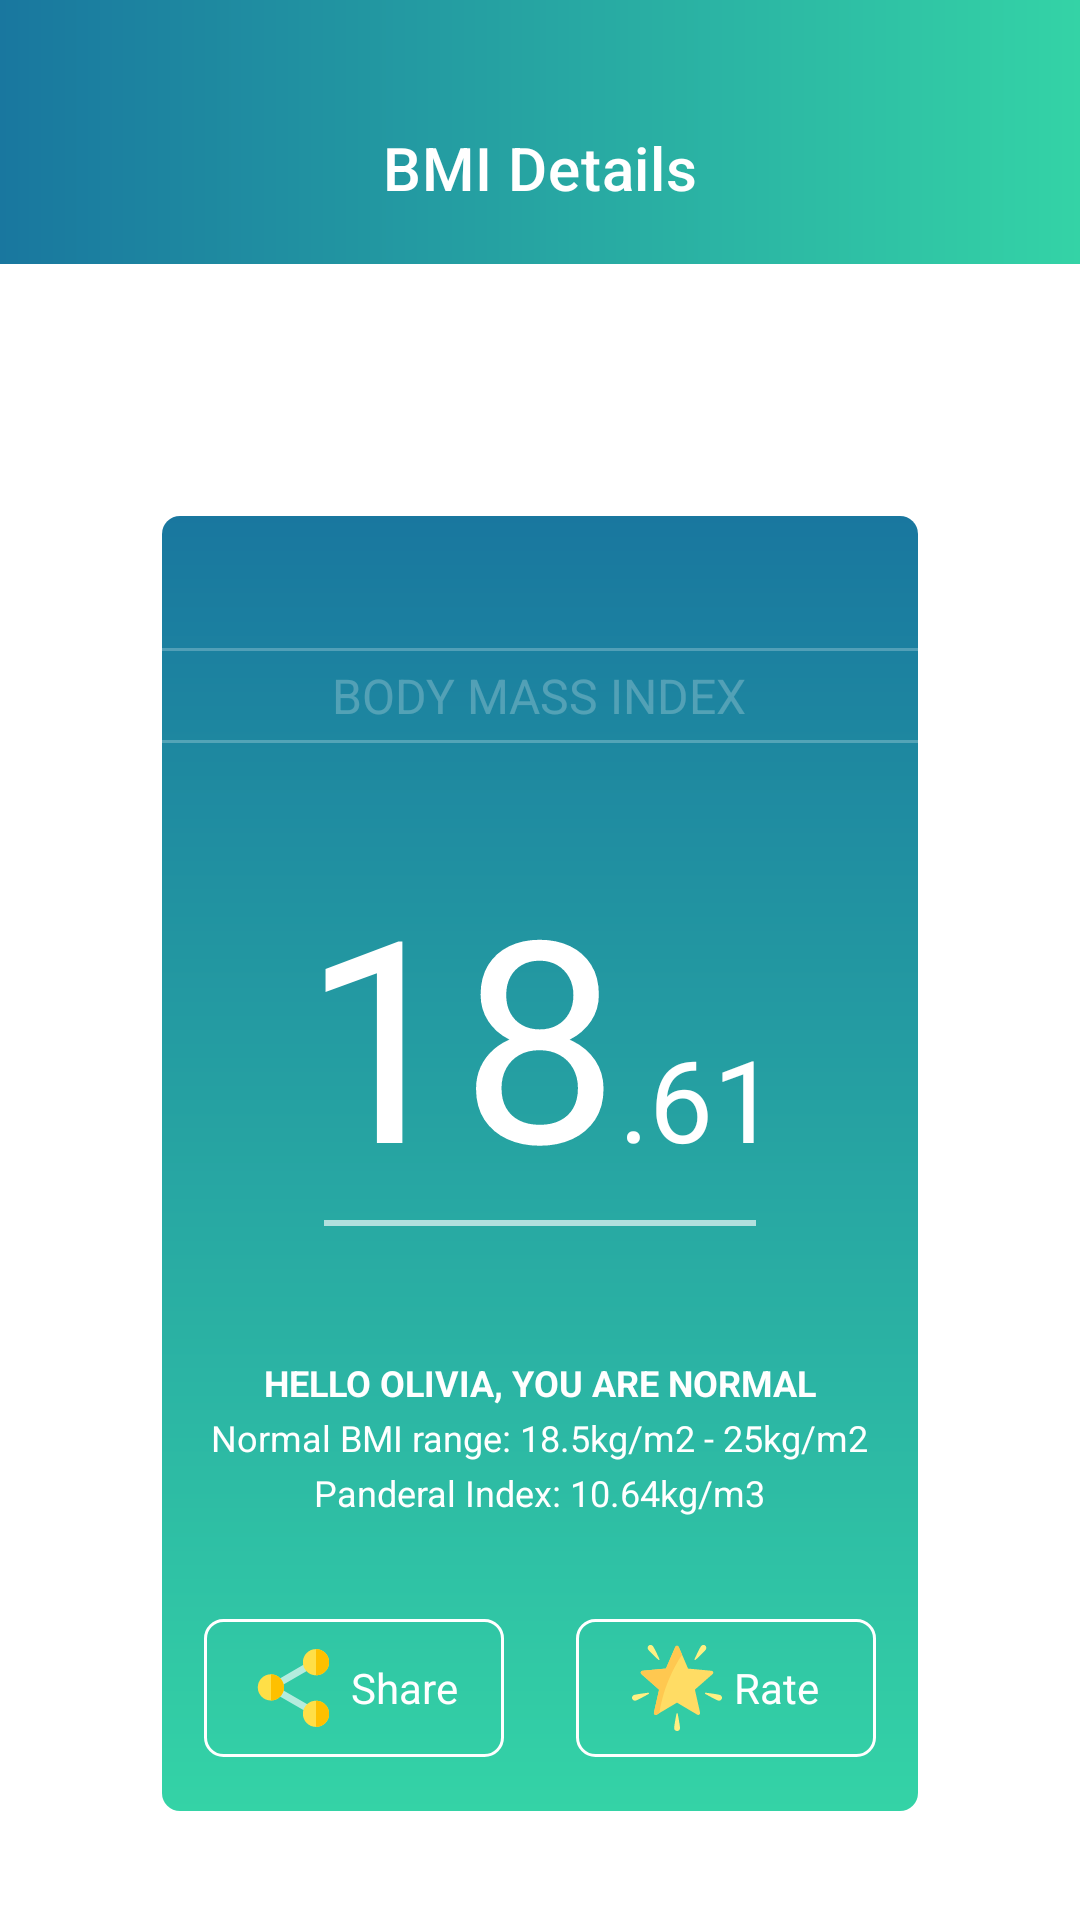

Here is an Android app screen rendered from its layout file. Give the layout XML and the strings, colors and styles it references.
<!-- AndroidManifest.xml: application theme Theme.BmiTask -->
<!-- res/layout/activity_main.xml -->
<?xml version="1.0" encoding="utf-8"?>
<androidx.constraintlayout.widget.ConstraintLayout
    xmlns:android="http://schemas.android.com/apk/res/android"
    xmlns:app="http://schemas.android.com/apk/res-auto"
    xmlns:tools="http://schemas.android.com/tools"
    android:layout_width="match_parent"
    android:layout_height="match_parent"
    tools:context=".MainActivity">

    <com.google.android.material.appbar.AppBarLayout
        android:id="@+id/ablTitle"
        android:layout_width="match_parent"
        android:layout_height="wrap_content"
        android:background="@drawable/title_gradiend_background"
        android:paddingTop="24dp"
        app:layout_constraintTop_toTopOf="parent"
        app:layout_constraintStart_toStartOf="parent"
        app:layout_constraintEnd_toEndOf="parent">
        
        <com.google.android.material.appbar.MaterialToolbar
            android:layout_width="match_parent"
            android:layout_height="?attr/actionBarSize"
            app:title="@string/bmi_title"
            app:titleCentered="true"
            app:titleTextColor="@color/white"
            app:navigationIcon="@drawable/vector_arrow_back_icon"
            android:layout_marginTop="4dp"
            android:layout_marginBottom="4dp"/>
        
    </com.google.android.material.appbar.AppBarLayout>
    
    <LinearLayout
        android:layout_width="match_parent"
        android:layout_height="wrap_content"
        android:background="@drawable/bmi_item"
        android:orientation="vertical"
        android:gravity="center_horizontal"
        android:layout_marginStart="54dp"
        android:layout_marginEnd="54dp"
        android:layout_marginTop="84dp"
        android:layout_marginBottom="134dp"
        android:paddingBottom="18dp"
        app:layout_constraintStart_toStartOf="parent"
        app:layout_constraintEnd_toEndOf="parent"
        app:layout_constraintTop_toBottomOf="@id/ablTitle">

        <View
            android:layout_width="match_parent"
            android:layout_height="1dp"
            android:background="@color/color_24_white"
            android:layout_marginTop="44dp"/>
        
        <TextView
            android:layout_width="wrap_content"
            android:layout_height="wrap_content"
            android:text="Body mass index"
            android:textAllCaps="true"
            android:textColor="@color/color_24_white"
            android:textSize="16sp"
            android:layout_marginTop="4dp"/>

        <View
            android:layout_width="match_parent"
            android:layout_height="1dp"
            android:background="@color/color_24_white"
            android:layout_marginTop="4dp"/>

        <LinearLayout
            android:layout_width="wrap_content"
            android:layout_height="wrap_content"
            android:orientation="horizontal"
            android:layout_marginTop="34dp">

            <TextView
                android:layout_width="wrap_content"
                android:layout_height="wrap_content"
                android:text="18"
                android:textSize="94sp"
                android:textColor="@color/white"/>

            <TextView
                android:layout_width="wrap_content"
                android:layout_height="wrap_content"
                android:text=".61"
                android:textColor="@color/white"
                android:textSize="38sp"/>

        </LinearLayout>

        <View
            android:layout_width="match_parent"
            android:layout_height="2dp"
            android:background="@color/color_64_white"
            android:layout_marginStart="54dp"
            android:layout_marginEnd="54dp"/>

        <TextView
            android:layout_width="wrap_content"
            android:layout_height="wrap_content"
            android:text="hello olivia, you are normal"
            android:textAllCaps="true"
            android:textColor="@color/white"
            android:textSize="12sp"
            android:textStyle="bold"
            android:layout_marginTop="44dp"/>

        <TextView
            android:layout_width="wrap_content"
            android:layout_height="wrap_content"
            android:text="Normal BMI range: 18.5kg/m2 - 25kg/m2"
            android:textColor="@color/white"
            android:textSize="12sp"
            android:layout_marginTop="2dp"/>

        <TextView
            android:layout_width="wrap_content"
            android:layout_height="wrap_content"
            android:text="Panderal Index: 10.64kg/m3"
            android:textColor="@color/white"
            android:textSize="12sp"
            android:layout_marginTop="2dp"/>

        <LinearLayout
            android:layout_width="match_parent"
            android:layout_height="wrap_content"
            android:orientation="horizontal"
            android:gravity="center_horizontal"
            android:layout_marginTop="34dp">

            <LinearLayout
                android:id="@+id/llShare"
                android:layout_width="100dp"
                android:layout_height="wrap_content"
                android:background="@drawable/shape_transparent_background_with_white_stroke"
                android:orientation="horizontal"
                android:gravity="center"
                android:paddingTop="6dp"
                android:paddingBottom="6dp"
                android:paddingStart="10dp"
                android:paddingEnd="10dp"
                android:layout_marginEnd="12dp">

                <ImageView
                    android:layout_width="wrap_content"
                    android:layout_height="wrap_content"
                    android:src="@drawable/vector_share_icon"/>

                <TextView
                    android:layout_width="wrap_content"
                    android:layout_height="wrap_content"
                    android:text="Share"
                    android:textColor="@color/white"/>

            </LinearLayout>

            <LinearLayout
                android:id="@+id/llRate"
                android:layout_width="100dp"
                android:layout_height="wrap_content"
                android:background="@drawable/shape_transparent_background_with_white_stroke"
                android:orientation="horizontal"
                android:gravity="center"
                android:paddingTop="8dp"
                android:paddingBottom="8dp"
                android:paddingStart="10dp"
                android:paddingEnd="10dp"
                android:layout_marginStart="12dp">

                <ImageView
                    android:layout_width="30dp"
                    android:layout_height="30dp"
                    android:src="@drawable/vector_rate_icon"/>

                <TextView
                    android:layout_width="wrap_content"
                    android:layout_height="wrap_content"
                    android:text="Rate"
                    android:textColor="@color/white"
                    android:layout_marginStart="4dp"/>

            </LinearLayout>

        </LinearLayout>

    </LinearLayout>

</androidx.constraintlayout.widget.ConstraintLayout>
<!-- resources referenced by this layout -->
<resources>
  <color name="color_24_white">#3DFFFFFF</color>
  <color name="color_64_white">#A3FFFFFF</color>
  <color name="white">#FFFFFFFF</color>
  <!-- drawable bmi_item (drawable) -->
  <shape
      xmlns:android="http://schemas.android.com/apk/res/android"
      android:shape="rectangle">
  
      <corners android:radius="6dp"/>
  
      <gradient
          android:type="linear"
          android:startColor="#19779f"
          android:endColor="#34d3a6"
          android:angle="88" />
  
  </shape>
  <!-- drawable shape_transparent_background_with_white_stroke (drawable) -->
  <?xml version="1.0" encoding="utf-8"?>
  <shape xmlns:android="http://schemas.android.com/apk/res/android">
      <corners android:radius="6dp" />
      <solid android:color="#00000000" />
      <stroke android:color="@color/white"
          android:width="1dp" />
  </shape>
  <!-- drawable title_gradiend_background (drawable) -->
  <?xml version="1.0" encoding="utf-8"?>
  <shape
      xmlns:android="http://schemas.android.com/apk/res/android">
  
      <gradient
          android:type="linear"
          android:startColor="#19779f"
          android:endColor="#34d3a6"
          android:angle="0" />
  
  </shape>
  <!-- drawable vector_rate_icon: vector/xml drawable (drawable, 2345 chars, omitted) -->
  <!-- drawable vector_share_icon (drawable) -->
  <vector android:height="34dp" android:viewportHeight="512"
      android:viewportWidth="512" android:width="34dp" xmlns:android="http://schemas.android.com/apk/res/android">
      <path android:fillColor="#A3FFFFFF" android:pathData="M348.969,136.306l-17.478,-30.273l-254.474,146.919l254.474,146.921l17.478,-30.272l-202.04,-116.649z"/>
      <path android:fillColor="#FFDF47" android:pathData="M109.828,252.949m-65.788,0a65.788,65.788 0,1 1,131.576 0a65.788,65.788 0,1 1,-131.576 0"/>
      <path android:fillColor="#FEC000" android:pathData="M109.822,187.164v131.577c36.334,0 65.788,-29.454 65.788,-65.788C175.611,216.619 146.157,187.164 109.822,187.164z"/>
      <path android:fillColor="#FFDF47" android:pathData="M336.348,385.513m-65.788,0a65.788,65.788 0,1 1,131.576 0a65.788,65.788 0,1 1,-131.576 0"/>
      <path android:fillColor="#FEC000" android:pathData="M336.35,319.724v131.577c36.334,0 65.788,-29.454 65.788,-65.788C402.138,349.178 372.684,319.724 336.35,319.724z"/>
      <path android:fillColor="#FFDF47" android:pathData="M336.348,126.497m-65.788,0a65.788,65.788 0,1 1,131.576 0a65.788,65.788 0,1 1,-131.576 0"/>
      <path android:fillColor="#FEC000" android:pathData="M336.35,60.706v131.577c36.334,0 65.788,-29.454 65.788,-65.788S372.684,60.706 336.35,60.706z"/>
  </vector>
  <string name="bmi_title">BMI Details</string>
  <style name="Theme.BmiTask" parent="Theme.MaterialComponents.DayNight.NoActionBar">
          <item name="android:windowTranslucentStatus">true</item>
          <item name="android:forceDarkAllowed" tools:targetApi="q">false</item>
          
          <item name="colorPrimary">@color/purple_500</item>
          <item name="colorPrimaryVariant">@color/purple_700</item>
          <item name="colorOnPrimary">@color/white</item>
          
          <item name="colorSecondary">@color/teal_200</item>
          <item name="colorSecondaryVariant">@color/teal_700</item>
          <item name="colorOnSecondary">@color/black</item>
      </style>
  <color name="purple_500">#FF6200EE</color>
  <color name="purple_700">#FF3700B3</color>
  <color name="teal_200">#FF03DAC5</color>
  <color name="teal_700">#FF018786</color>
  <color name="black">#FF000000</color>
</resources>
